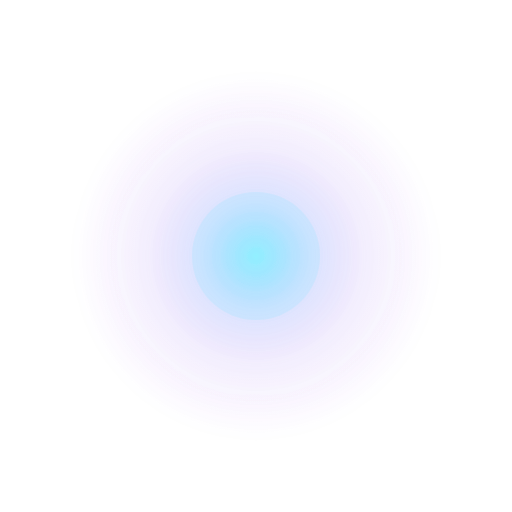
t = 0.00 s
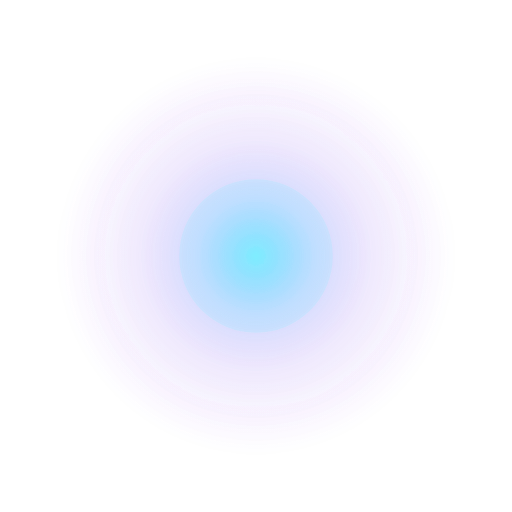
t = 0.75 s
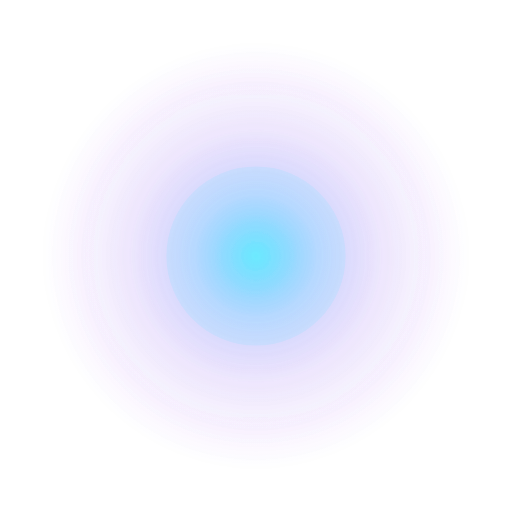
t = 1.50 s
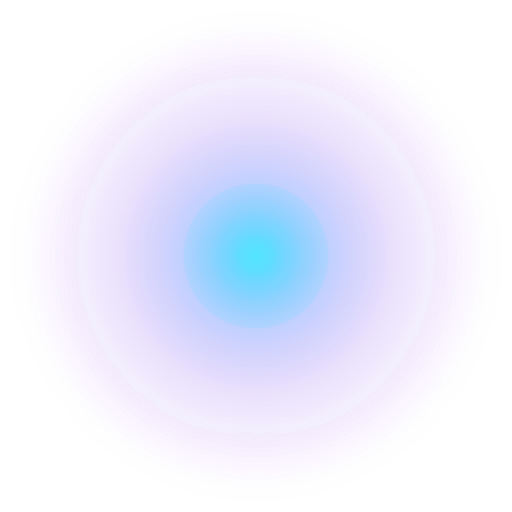
t = 2.50 s
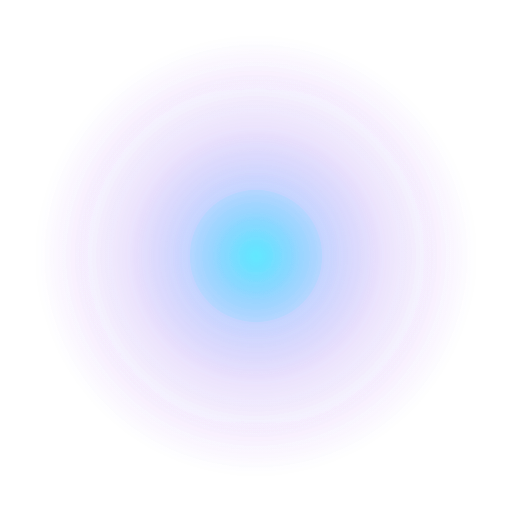
t = 3.13 s
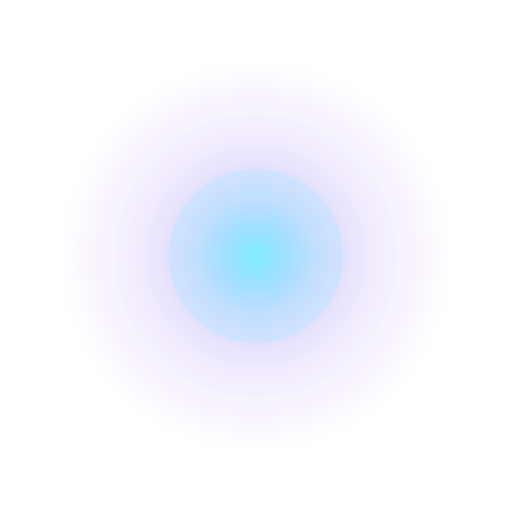
t = 4.38 s

The animated SVG that drew these frames (rendered in a browser with its animation timeline set to each time). Animation: 3 SMIL elements (animate=3); one cycle of 5.00 s, repeats indefinitely.

<svg viewBox="0 0 200 200" xmlns="http://www.w3.org/2000/svg">
  <defs>
    <radialGradient id="glowCenter" cx="50%" cy="50%" r="50%">
      <stop offset="0%" stop-color="#00E5FF" stop-opacity="0.5"/>
      <stop offset="30%" stop-color="#4D7CFF" stop-opacity="0.2"/>
      <stop offset="60%" stop-color="#7C3AED" stop-opacity="0.08"/>
      <stop offset="100%" stop-color="#7C3AED" stop-opacity="0"/>
    </radialGradient>
    <filter id="orbGlow">
      <feGaussianBlur stdDeviation="8" result="blur"/>
      <feMerge>
        <feMergeNode in="blur"/>
        <feMergeNode in="SourceGraphic"/>
      </feMerge>
    </filter>
  </defs>

  <circle cx="100" cy="100" r="80" fill="url(#glowCenter)" filter="url(#orbGlow)">
    <animate attributeName="r" values="70;90;70" dur="5s" repeatCount="indefinite"/>
    <animate attributeName="opacity" values="0.6;1;0.6" dur="5s" repeatCount="indefinite"/>
  </circle>
  <circle cx="100" cy="100" r="30" fill="#00E5FF" opacity="0.08">
    <animate attributeName="r" values="25;35;25" dur="3s" repeatCount="indefinite"/>
  </circle>
</svg>
